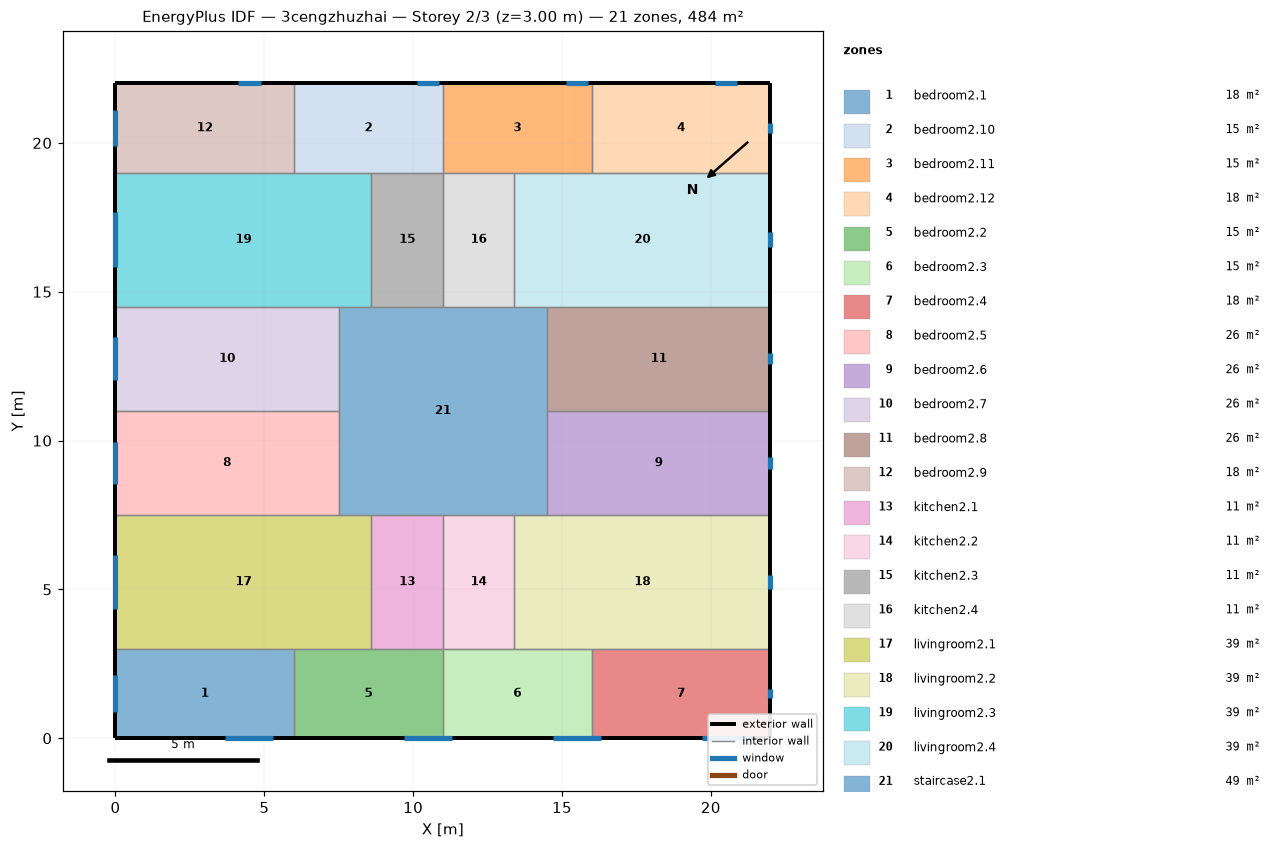
=== STOREY PLAN SPEC (per zone: floor XY polygon, exterior-wall plan segments, windows/doors) ===
zone 1: bedroom2.1  (18.0 m²)
  floor: (6.00, 3.00) (6.00, 0.00) (0.00, 0.00) (0.00, 3.00)
  exterior wall: (0.00, 3.00) – (0.00, 0.00)  [3.0 m]
    window: (0.00, 2.11) – (0.00, 0.89)  [1.8 m²]
  exterior wall: (0.00, 0.00) – (6.00, 0.00)  [6.0 m]
    window: (3.69, 0.00) – (5.31, 0.00)  [2.4 m²]
  interior walls: 2
zone 2: bedroom2.10  (15.0 m²)
  floor: (11.00, 22.00) (11.00, 19.00) (6.00, 19.00) (6.00, 22.00)
  exterior wall: (11.00, 22.00) – (6.00, 22.00)  [5.0 m]
    window: (10.87, 22.00) – (10.13, 22.00)  [1.1 m²]
  interior walls: 4
zone 3: bedroom2.11  (15.0 m²)
  floor: (16.00, 22.00) (16.00, 19.00) (11.00, 19.00) (11.00, 22.00)
  exterior wall: (16.00, 22.00) – (11.00, 22.00)  [5.0 m]
    window: (15.87, 22.00) – (15.13, 22.00)  [1.1 m²]
  interior walls: 4
zone 4: bedroom2.12  (18.0 m²)
  floor: (22.00, 22.00) (22.00, 19.00) (16.00, 19.00) (16.00, 22.00)
  exterior wall: (22.00, 19.00) – (22.00, 22.00)  [3.0 m]
    window: (22.00, 20.34) – (22.00, 20.66)  [0.5 m²]
  exterior wall: (22.00, 22.00) – (16.00, 22.00)  [6.0 m]
    window: (20.87, 22.00) – (20.13, 22.00)  [1.1 m²]
  interior walls: 2
zone 5: bedroom2.2  (15.0 m²)
  floor: (11.00, 3.00) (11.00, 0.00) (6.00, 0.00) (6.00, 3.00)
  exterior wall: (6.00, 0.00) – (11.00, 0.00)  [5.0 m]
    window: (9.69, 0.00) – (11.31, 0.00)  [2.4 m²]
  interior walls: 4
zone 6: bedroom2.3  (15.0 m²)
  floor: (16.00, 3.00) (16.00, 0.00) (11.00, 0.00) (11.00, 3.00)
  exterior wall: (11.00, 0.00) – (16.00, 0.00)  [5.0 m]
    window: (14.69, 0.00) – (16.31, 0.00)  [2.4 m²]
  interior walls: 4
zone 7: bedroom2.4  (18.0 m²)
  floor: (22.00, 3.00) (22.00, 0.00) (16.00, 0.00) (16.00, 3.00)
  exterior wall: (22.00, 0.00) – (22.00, 3.00)  [3.0 m]
    window: (22.00, 1.34) – (22.00, 1.66)  [0.5 m²]
  exterior wall: (16.00, 0.00) – (22.00, 0.00)  [6.0 m]
    window: (19.69, 0.00) – (21.31, 0.00)  [2.4 m²]
  interior walls: 2
zone 8: bedroom2.5  (26.2 m²)
  floor: (7.50, 11.00) (7.50, 7.50) (0.00, 7.50) (0.00, 11.00)
  exterior wall: (0.00, 11.00) – (0.00, 7.50)  [3.5 m]
    window: (0.00, 9.97) – (0.00, 8.53)  [2.1 m²]
  interior walls: 3
zone 9: bedroom2.6  (26.2 m²)
  floor: (22.00, 11.00) (22.00, 7.50) (14.50, 7.50) (14.50, 11.00)
  exterior wall: (22.00, 7.50) – (22.00, 11.00)  [3.5 m]
    window: (22.00, 9.06) – (22.00, 9.44)  [0.6 m²]
  interior walls: 3
zone 10: bedroom2.7  (26.2 m²)
  floor: (7.50, 14.50) (7.50, 11.00) (0.00, 11.00) (0.00, 14.50)
  exterior wall: (0.00, 14.50) – (0.00, 11.00)  [3.5 m]
    window: (0.00, 13.47) – (0.00, 12.03)  [2.1 m²]
  interior walls: 3
zone 11: bedroom2.8  (26.2 m²)
  floor: (22.00, 14.50) (22.00, 11.00) (14.50, 11.00) (14.50, 14.50)
  exterior wall: (22.00, 11.00) – (22.00, 14.50)  [3.5 m]
    window: (22.00, 12.56) – (22.00, 12.94)  [0.6 m²]
  interior walls: 3
zone 12: bedroom2.9  (18.0 m²)
  floor: (6.00, 22.00) (6.00, 19.00) (0.00, 19.00) (0.00, 22.00)
  exterior wall: (0.00, 22.00) – (0.00, 19.00)  [3.0 m]
    window: (0.00, 21.11) – (0.00, 19.89)  [1.8 m²]
  exterior wall: (6.00, 22.00) – (0.00, 22.00)  [6.0 m]
    window: (4.87, 22.00) – (4.13, 22.00)  [1.1 m²]
  interior walls: 2
zone 13: kitchen2.1  (10.8 m²)
  floor: (11.00, 7.50) (11.00, 3.00) (8.60, 3.00) (8.60, 7.50)
  interior walls: 4
zone 14: kitchen2.2  (10.8 m²)
  floor: (13.40, 7.50) (13.40, 3.00) (11.00, 3.00) (11.00, 7.50)
  interior walls: 4
zone 15: kitchen2.3  (10.8 m²)
  floor: (11.00, 19.00) (11.00, 14.50) (8.60, 14.50) (8.60, 19.00)
  interior walls: 4
zone 16: kitchen2.4  (10.8 m²)
  floor: (13.40, 19.00) (13.40, 14.50) (11.00, 14.50) (11.00, 19.00)
  interior walls: 4
zone 17: livingroom2.1  (38.7 m²)
  floor: (8.60, 7.50) (8.60, 3.00) (0.00, 3.00) (0.00, 7.50)
  exterior wall: (0.00, 7.50) – (0.00, 3.00)  [4.5 m]
    window: (0.00, 6.17) – (0.00, 4.33)  [2.8 m²]
  interior walls: 5
zone 18: livingroom2.2  (38.7 m²)
  floor: (22.00, 7.50) (22.00, 3.00) (13.40, 3.00) (13.40, 7.50)
  exterior wall: (22.00, 3.00) – (22.00, 7.50)  [4.5 m]
    window: (22.00, 5.01) – (22.00, 5.49)  [0.7 m²]
  interior walls: 5
zone 19: livingroom2.3  (38.7 m²)
  floor: (8.60, 19.00) (8.60, 14.50) (0.00, 14.50) (0.00, 19.00)
  exterior wall: (0.00, 19.00) – (0.00, 14.50)  [4.5 m]
    window: (0.00, 17.67) – (0.00, 15.83)  [2.8 m²]
  interior walls: 5
zone 20: livingroom2.4  (38.7 m²)
  floor: (22.00, 19.00) (22.00, 14.50) (13.40, 14.50) (13.40, 19.00)
  exterior wall: (22.00, 14.50) – (22.00, 19.00)  [4.5 m]
    window: (22.00, 16.51) – (22.00, 16.99)  [0.7 m²]
  interior walls: 5
zone 21: staircase2.1  (49.0 m²)
  floor: (14.50, 14.50) (14.50, 7.50) (7.50, 7.50) (7.50, 14.50)
  interior walls: 12

=== DERIVED (storey summary) ===
Building: 3cengzhuzhai
Storey: 2 of 3  (floor level z = 3.00 m)
Storey gross floor area: 484.0 m²
Zones on this storey: 21
  - bedroom2.1: floor 18.0 m²; exterior wall 9.0 m (27.0 m²); 2 window(s) 4.3 m²; WWR 15.8%
  - bedroom2.10: floor 15.0 m²; exterior wall 5.0 m (15.0 m²); 1 window(s) 1.1 m²; WWR 7.5%
  - bedroom2.11: floor 15.0 m²; exterior wall 5.0 m (15.0 m²); 1 window(s) 1.1 m²; WWR 7.5%
  - bedroom2.12: floor 18.0 m²; exterior wall 9.0 m (27.0 m²); 2 window(s) 1.6 m²; WWR 6.0%
  - bedroom2.2: floor 15.0 m²; exterior wall 5.0 m (15.0 m²); 1 window(s) 2.4 m²; WWR 16.1%
  - bedroom2.3: floor 15.0 m²; exterior wall 5.0 m (15.0 m²); 1 window(s) 2.4 m²; WWR 16.1%
  - bedroom2.4: floor 18.0 m²; exterior wall 9.0 m (27.0 m²); 2 window(s) 2.9 m²; WWR 10.8%
  - bedroom2.5: floor 26.2 m²; exterior wall 3.5 m (10.5 m²); 1 window(s) 2.1 m²; WWR 20.5%
  - bedroom2.6: floor 26.2 m²; exterior wall 3.5 m (10.5 m²); 1 window(s) 0.6 m²; WWR 5.4%
  - bedroom2.7: floor 26.2 m²; exterior wall 3.5 m (10.5 m²); 1 window(s) 2.1 m²; WWR 20.5%
  - bedroom2.8: floor 26.2 m²; exterior wall 3.5 m (10.5 m²); 1 window(s) 0.6 m²; WWR 5.4%
  - bedroom2.9: floor 18.0 m²; exterior wall 9.0 m (27.0 m²); 2 window(s) 3.0 m²; WWR 11.0%
  - kitchen2.1: floor 10.8 m²
  - kitchen2.2: floor 10.8 m²
  - kitchen2.3: floor 10.8 m²
  - kitchen2.4: floor 10.8 m²
  - livingroom2.1: floor 38.7 m²; exterior wall 4.5 m (13.5 m²); 1 window(s) 2.8 m²; WWR 20.5%
  - livingroom2.2: floor 38.7 m²; exterior wall 4.5 m (13.5 m²); 1 window(s) 0.7 m²; WWR 5.4%
  - livingroom2.3: floor 38.7 m²; exterior wall 4.5 m (13.5 m²); 1 window(s) 2.8 m²; WWR 20.5%
  - livingroom2.4: floor 38.7 m²; exterior wall 4.5 m (13.5 m²); 1 window(s) 0.7 m²; WWR 5.4%
  - staircase2.1: floor 49.0 m²
Zone adjacency (shared interzone walls):
  - bedroom2.1 ↔ bedroom2.2
  - bedroom2.1 ↔ livingroom2.1
  - bedroom2.10 ↔ bedroom2.11
  - bedroom2.10 ↔ bedroom2.9
  - bedroom2.10 ↔ kitchen2.3
  - bedroom2.10 ↔ livingroom2.3
  - bedroom2.11 ↔ bedroom2.12
  - bedroom2.11 ↔ kitchen2.4
  - bedroom2.11 ↔ livingroom2.4
  - bedroom2.12 ↔ livingroom2.4
  - bedroom2.2 ↔ bedroom2.3
  - bedroom2.2 ↔ kitchen2.1
  - bedroom2.2 ↔ livingroom2.1
  - bedroom2.3 ↔ bedroom2.4
  - bedroom2.3 ↔ kitchen2.2
  - bedroom2.3 ↔ livingroom2.2
  - bedroom2.4 ↔ livingroom2.2
  - bedroom2.5 ↔ bedroom2.7
  - bedroom2.5 ↔ livingroom2.1
  - bedroom2.5 ↔ staircase2.1
  - bedroom2.6 ↔ bedroom2.8
  - bedroom2.6 ↔ livingroom2.2
  - bedroom2.6 ↔ staircase2.1
  - bedroom2.7 ↔ livingroom2.3
  - bedroom2.7 ↔ staircase2.1
  - bedroom2.8 ↔ livingroom2.4
  - bedroom2.8 ↔ staircase2.1
  - bedroom2.9 ↔ livingroom2.3
  - kitchen2.1 ↔ kitchen2.2
  - kitchen2.1 ↔ livingroom2.1
  - kitchen2.1 ↔ staircase2.1
  - kitchen2.2 ↔ livingroom2.2
  - kitchen2.2 ↔ staircase2.1
  - kitchen2.3 ↔ kitchen2.4
  - kitchen2.3 ↔ livingroom2.3
  - kitchen2.3 ↔ staircase2.1
  - kitchen2.4 ↔ livingroom2.4
  - kitchen2.4 ↔ staircase2.1
  - livingroom2.1 ↔ staircase2.1
  - livingroom2.2 ↔ staircase2.1
  - livingroom2.3 ↔ staircase2.1
  - livingroom2.4 ↔ staircase2.1